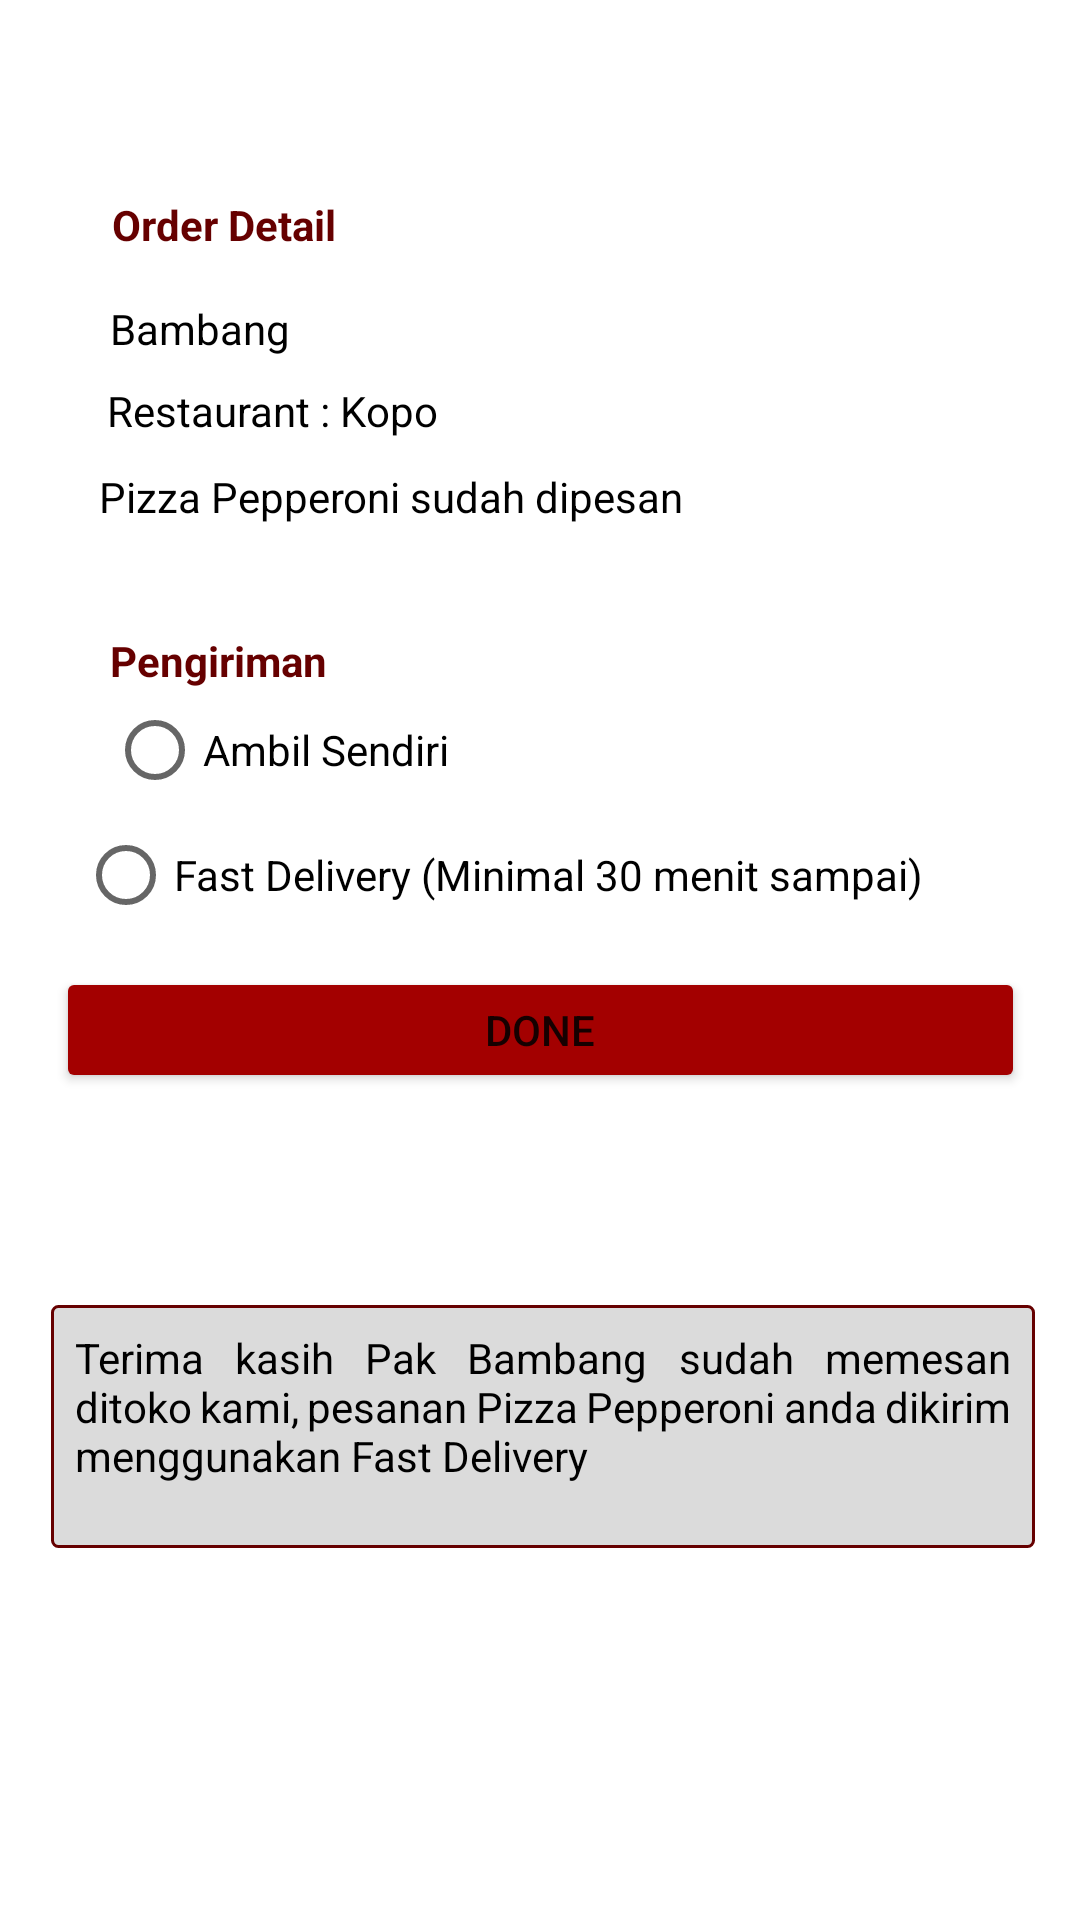

The Android layout XML behind this screen, and the referenced resources:
<!-- AndroidManifest.xml: application theme Theme.Restoran -->
<!-- res/layout/ordermenu.xml -->
<?xml version="1.0" encoding="utf-8"?>
<androidx.constraintlayout.widget.ConstraintLayout xmlns:android="http://schemas.android.com/apk/res/android"
    xmlns:app="http://schemas.android.com/apk/res-auto"
    xmlns:tools="http://schemas.android.com/tools"
    android:layout_width="match_parent"
    android:layout_height="match_parent">

    <Button
        android:id="@+id/button5"
        android:layout_width="323dp"
        android:layout_height="42dp"
        android:backgroundTint="@color/red_300"
        android:text="Done"
        app:layout_constraintBottom_toBottomOf="parent"
        app:layout_constraintEnd_toEndOf="parent"
        app:layout_constraintStart_toStartOf="parent"
        app:layout_constraintTop_toTopOf="parent"
        app:layout_constraintVertical_bias="0.539" />

    <TextView
        android:id="@+id/textView24"
        android:layout_width="wrap_content"
        android:layout_height="wrap_content"
        android:text="Restaurant : Kopo"
        android:textColor="@color/black"
        app:layout_constraintBottom_toBottomOf="parent"
        app:layout_constraintEnd_toEndOf="parent"
        app:layout_constraintHorizontal_bias="0.143"
        app:layout_constraintStart_toStartOf="parent"
        app:layout_constraintTop_toTopOf="parent"
        app:layout_constraintVertical_bias="0.205" />

    <TextView
        android:id="@+id/textView21"
        android:layout_width="wrap_content"
        android:layout_height="wrap_content"
        android:text="Pengiriman"
        android:textColor="#660000"
        android:textStyle="bold"
        app:layout_constraintBottom_toBottomOf="parent"
        app:layout_constraintEnd_toEndOf="parent"
        app:layout_constraintHorizontal_bias="0.127"
        app:layout_constraintStart_toStartOf="parent"
        app:layout_constraintTop_toTopOf="parent"
        app:layout_constraintVertical_bias="0.339" />

    <TextView
        android:id="@+id/textView25"
        android:layout_width="wrap_content"
        android:layout_height="wrap_content"
        android:text="Order Detail"
        android:textColor="#660000"
        android:textStyle="bold"
        app:layout_constraintBottom_toBottomOf="parent"
        app:layout_constraintEnd_toEndOf="parent"
        app:layout_constraintHorizontal_bias="0.131"
        app:layout_constraintStart_toStartOf="parent"
        app:layout_constraintTop_toTopOf="parent"
        app:layout_constraintVertical_bias="0.105" />

    <RadioButton
        android:id="@+id/radioButton"
        android:layout_width="wrap_content"
        android:layout_height="wrap_content"
        android:text="Fast Delivery (Minimal 30 menit sampai)"
        app:layout_constraintBottom_toBottomOf="parent"
        app:layout_constraintEnd_toEndOf="parent"
        app:layout_constraintHorizontal_bias="0.335"
        app:layout_constraintStart_toStartOf="parent"
        app:layout_constraintTop_toTopOf="parent"
        app:layout_constraintVertical_bias="0.452" />

    <TextView
        android:id="@+id/textView23"
        android:layout_width="wrap_content"
        android:layout_height="wrap_content"
        android:text="Pizza Pepperoni sudah dipesan"
        android:textColor="@color/black"
        app:layout_constraintBottom_toBottomOf="parent"
        app:layout_constraintEnd_toEndOf="parent"
        app:layout_constraintHorizontal_bias="0.199"
        app:layout_constraintStart_toStartOf="parent"
        app:layout_constraintTop_toTopOf="parent"
        app:layout_constraintVertical_bias="0.251" />

    <RadioButton
        android:id="@+id/radioButton2"
        android:layout_width="wrap_content"
        android:layout_height="wrap_content"
        android:text="Ambil Sendiri"
        app:layout_constraintBottom_toBottomOf="parent"
        app:layout_constraintEnd_toEndOf="parent"
        app:layout_constraintHorizontal_bias="0.145"
        app:layout_constraintStart_toStartOf="parent"
        app:layout_constraintTop_toTopOf="parent"
        app:layout_constraintVertical_bias="0.382" />

    <TextView
        android:id="@+id/textView22"
        android:layout_width="wrap_content"
        android:layout_height="wrap_content"
        android:text="Bambang"
        android:textColor="@color/black"
        app:layout_constraintBottom_toBottomOf="parent"
        app:layout_constraintEnd_toEndOf="parent"
        app:layout_constraintHorizontal_bias="0.122"
        app:layout_constraintStart_toStartOf="parent"
        app:layout_constraintTop_toTopOf="parent"
        app:layout_constraintVertical_bias="0.161" />

    <TextView
        android:id="@+id/textView26"
        android:layout_width="328dp"
        android:layout_height="81dp"
        android:background="@drawable/my_border"
        android:justificationMode="inter_word"
        android:padding="8dp"
        android:textColor="@color/black"
        android:text="Terima kasih Pak Bambang sudah memesan ditoko kami, pesanan Pizza Pepperoni anda dikirim menggunakan Fast Delivery"
        app:layout_constraintBottom_toBottomOf="parent"
        app:layout_constraintEnd_toEndOf="parent"
        app:layout_constraintHorizontal_bias="0.53"
        app:layout_constraintStart_toStartOf="parent"
        app:layout_constraintTop_toTopOf="parent"
        app:layout_constraintVertical_bias="0.778" />

</androidx.constraintlayout.widget.ConstraintLayout>
<!-- resources referenced by this layout -->
<resources>
  <color name="black">#FF000000</color>
  <color name="red_300">#A30000</color>
  <!-- drawable my_border (drawable) -->
  <?xml version="1.0" encoding="utf-8"?>
  <shape xmlns:android="http://schemas.android.com/apk/res/android"
      android:shape="rectangle" >
  
      
      <solid
          android:color="#dbdbdb" >
      </solid>
  
      
      <stroke
          android:width="1dp"
          android:color="#660000" >
      </stroke>
  
      
      <corners
          android:radius="2dp"   >
      </corners>
  
  </shape>
  <style name="Theme.Restoran" parent="Theme.MaterialComponents.DayNight.DarkActionBar">
          
          <item name="colorPrimary">@color/purple_500</item>
          <item name="colorPrimaryVariant">@color/purple_700</item>
          <item name="colorOnPrimary">@color/white</item>
          
          <item name="colorSecondary">@color/teal_200</item>
          <item name="colorSecondaryVariant">@color/teal_700</item>
          <item name="colorOnSecondary">@color/black</item>
          
          <item name="android:statusBarColor" tools:targetApi="l">?attr/colorPrimaryVariant</item>
          
      </style>
  <color name="purple_500">#FF6200EE</color>
  <color name="purple_700">#FF3700B3</color>
  <color name="white">#FFFFFFFF</color>
  <color name="teal_200">#FF03DAC5</color>
  <color name="teal_700">#FF018786</color>
</resources>
